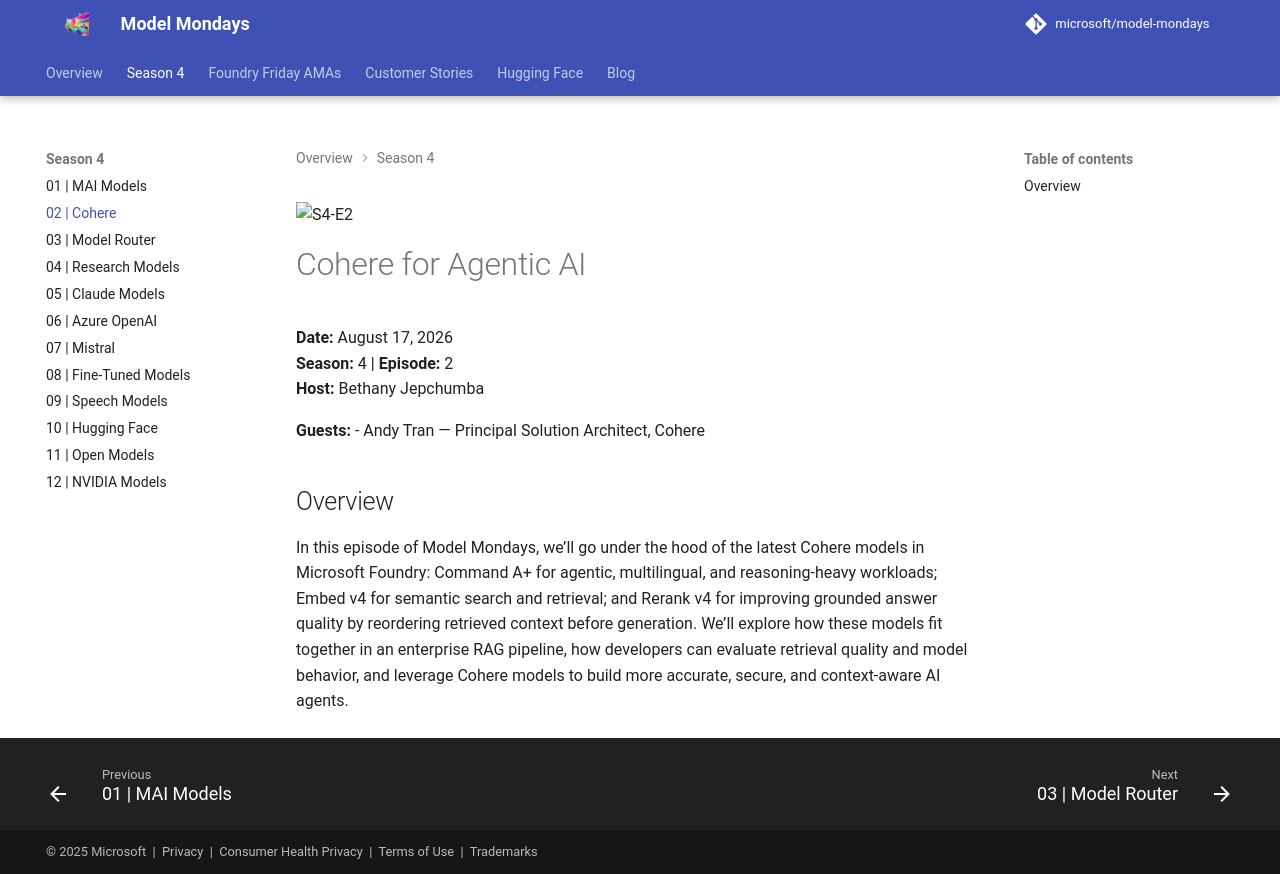

repository: nitya/model-mondays · page: model-mondays/2026-08-17-s04-e02/index.html · generator: mkdocs

![S4-E2](../assets/model-mondays/S4-E2.png)

# Cohere for Agentic AI

**Date:** August 17, 2026<br>
**Season:** 4 | **Episode:** 2<br>
**Host:** Bethany Jepchumba

**Guests:**
- Andy Tran — Principal Solution Architect, Cohere

## Overview

In this episode of Model Mondays, we’ll go under the hood of the latest Cohere models in Microsoft Foundry: Command A+ for agentic, multilingual, and reasoning-heavy workloads; Embed v4 for semantic search and retrieval; and Rerank v4 for improving grounded answer quality by reordering retrieved context before generation. We’ll explore how these models fit together in an enterprise RAG pipeline, how developers can evaluate retrieval quality and model behavior, and leverage Cohere models to build more accurate, secure, and context-aware AI agents.
